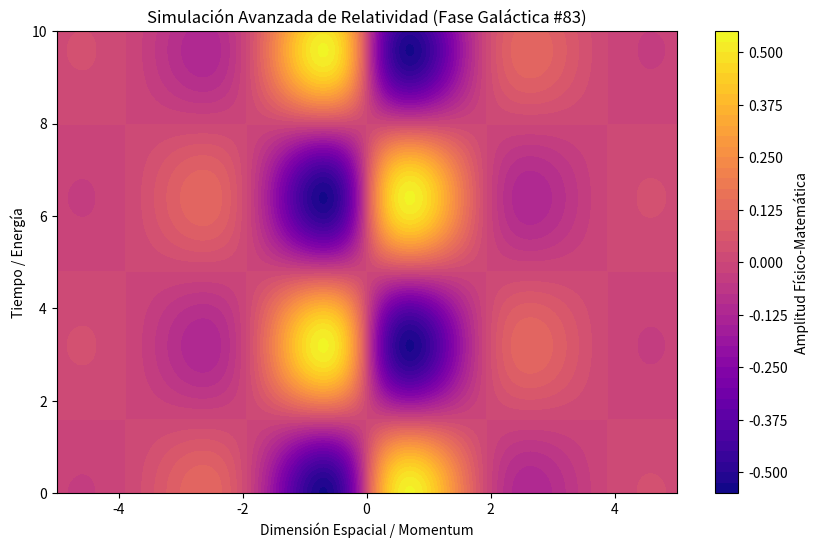

Write Python code to recreate this figure.
%matplotlib inline
# Simulación Galáctica: Relatividad - Variante 83
import numpy as np
import matplotlib.pyplot as plt

# Parámetros Físicos Aleatorios
param_1 = 1.618
param_2 = 0.983
param_3 = 0.764

t = np.linspace(0, 10, 500)
x = np.linspace(-5, 5, 500)
X, T = np.meshgrid(x, t)

# Ecuación Base (Avanzada)
Z = np.sin(X * param_1) * np.cos(T * param_2) * np.exp(-np.abs(X) * param_3)

plt.figure(figsize=(10, 6))
plt.contourf(X, T, Z, 50, cmap='plasma')
plt.colorbar(label='Amplitud Físico-Matemática')
plt.title(r'Simulación Avanzada de Relatividad (Fase Galáctica #83)')
plt.xlabel('Dimensión Espacial / Momentum')
plt.ylabel('Tiempo / Energía')
plt.show()
